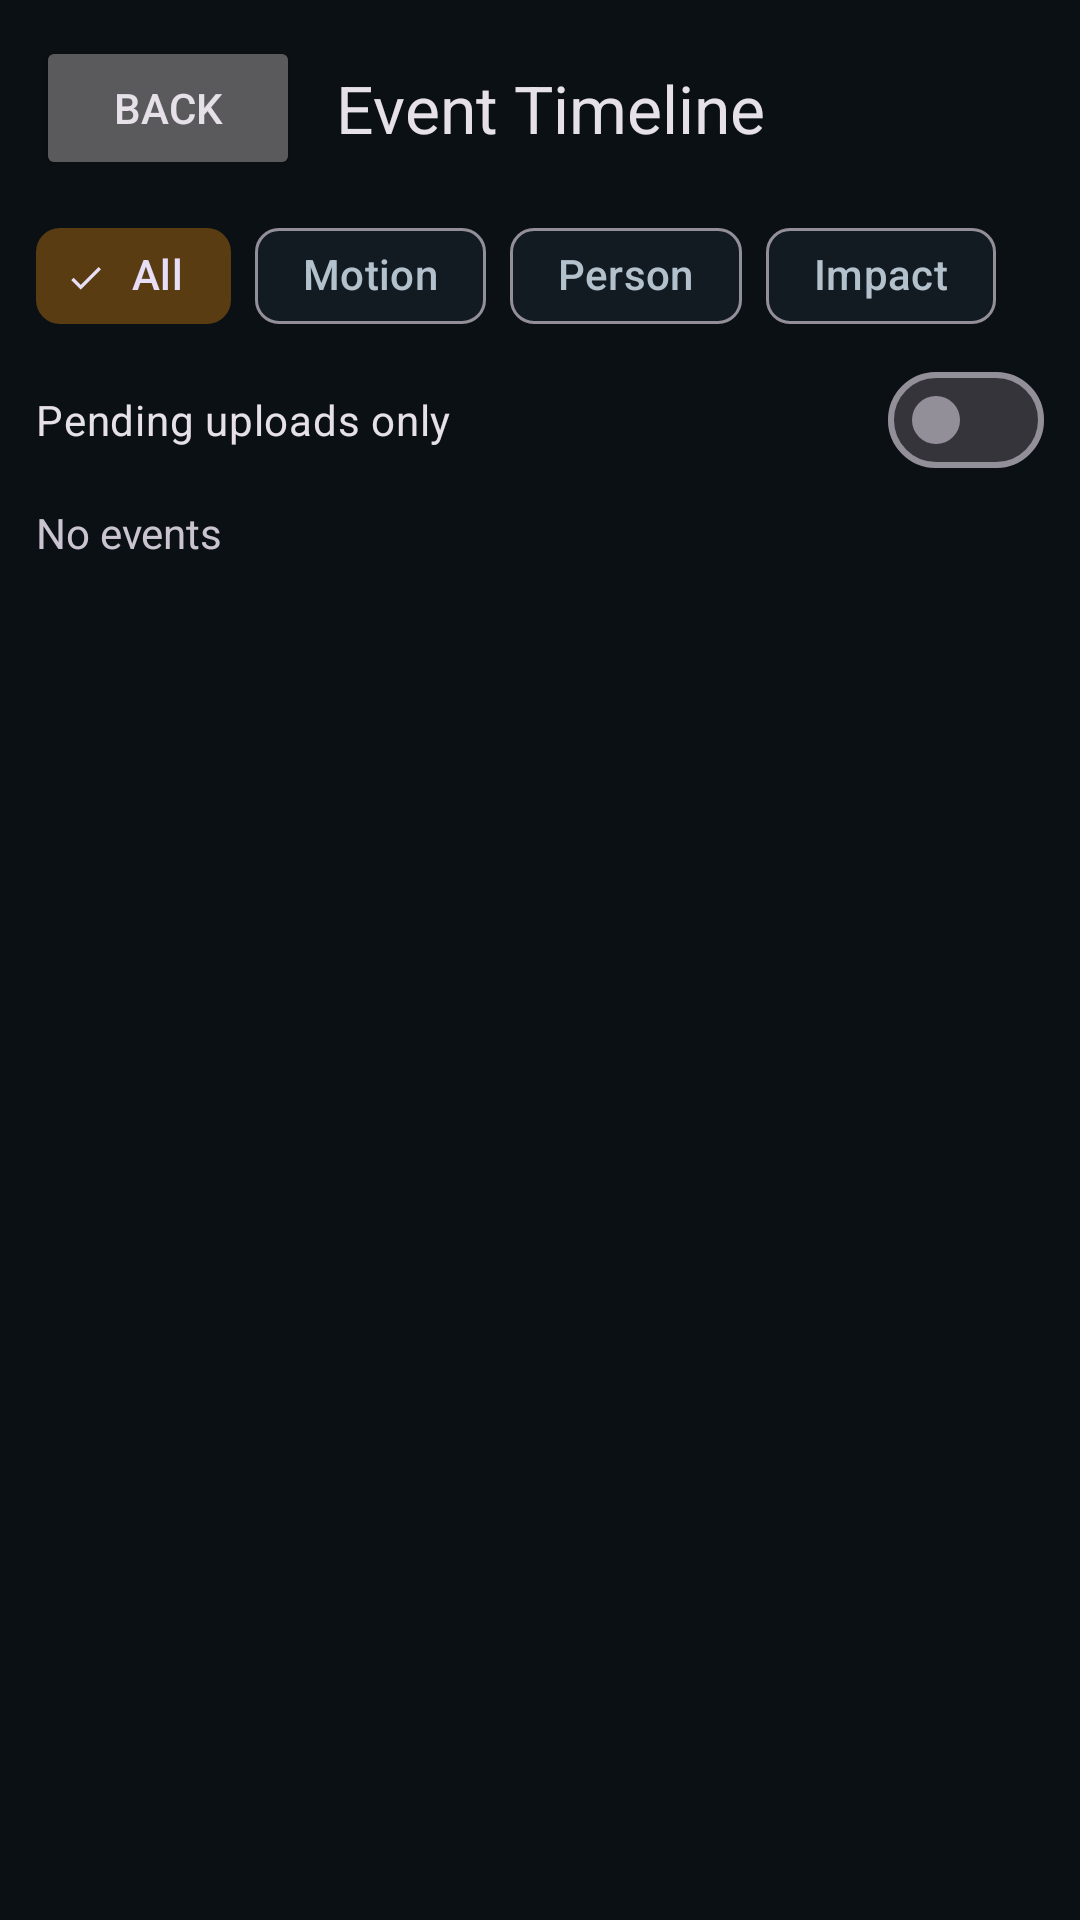

This screen was rendered from an Android layout file. Write that file and the resources it references.
<!-- AndroidManifest.xml: application theme Theme.DashcamAI -->
<!-- res/layout/activity_timeline.xml -->
<?xml version="1.0" encoding="utf-8"?>
<LinearLayout xmlns:android="http://schemas.android.com/apk/res/android"
    xmlns:app="http://schemas.android.com/apk/res-auto"
    android:layout_width="match_parent"
    android:layout_height="match_parent"
    android:orientation="vertical"
    android:padding="12dp">

    <LinearLayout
        android:layout_width="match_parent"
        android:layout_height="wrap_content"
        android:orientation="horizontal">

        <Button
            android:id="@+id/backButton"
            android:layout_width="wrap_content"
            android:layout_height="wrap_content"
            android:text="Back" />

        <TextView
            android:layout_width="wrap_content"
            android:layout_height="wrap_content"
            android:layout_gravity="center_vertical"
            android:layout_marginStart="12dp"
            android:text="Event Timeline"
            android:textAppearance="@style/TextAppearance.Material3.TitleLarge" />
    </LinearLayout>

    <com.google.android.material.chip.ChipGroup
        android:id="@+id/filterChipGroup"
        android:layout_width="match_parent"
        android:layout_height="wrap_content"
        android:layout_marginTop="8dp"
        app:singleSelection="true">

        <com.google.android.material.chip.Chip
            android:id="@+id/filterAll"
            style="@style/Widget.Material3.Chip.Filter"
            android:layout_width="wrap_content"
            android:layout_height="wrap_content"
            android:checked="true"
            android:text="All" />

        <com.google.android.material.chip.Chip
            android:id="@+id/filterMotion"
            style="@style/Widget.Material3.Chip.Filter"
            android:layout_width="wrap_content"
            android:layout_height="wrap_content"
            android:text="Motion" />

        <com.google.android.material.chip.Chip
            android:id="@+id/filterPerson"
            style="@style/Widget.Material3.Chip.Filter"
            android:layout_width="wrap_content"
            android:layout_height="wrap_content"
            android:text="Person" />

        <com.google.android.material.chip.Chip
            android:id="@+id/filterImpact"
            style="@style/Widget.Material3.Chip.Filter"
            android:layout_width="wrap_content"
            android:layout_height="wrap_content"
            android:text="Impact" />
    </com.google.android.material.chip.ChipGroup>

    <com.google.android.material.materialswitch.MaterialSwitch
        android:id="@+id/pendingOnlySwitch"
        android:layout_width="match_parent"
        android:layout_height="wrap_content"
        android:text="Pending uploads only" />

    <TextView
        android:id="@+id/emptyText"
        android:layout_width="match_parent"
        android:layout_height="wrap_content"
        android:layout_marginTop="4dp"
        android:text="No events" />

    <androidx.recyclerview.widget.RecyclerView
        android:id="@+id/timelineList"
        android:layout_width="match_parent"
        android:layout_height="0dp"
        android:layout_marginTop="8dp"
        android:layout_weight="1" />

</LinearLayout>
<!-- resources referenced by this layout -->
<resources>
  <style name="Theme.DashcamAI" parent="Theme.Material3.Dark.NoActionBar">
          <item name="colorPrimary">@color/brand_primary</item>
          <item name="colorOnPrimary">@color/text_on_brand</item>
          <item name="colorPrimaryContainer">@color/brand_primary_container</item>
  
          <item name="colorSecondary">@color/brand_secondary</item>
          <item name="colorOnSecondary">@color/text_on_brand</item>
          <item name="colorSecondaryContainer">@color/brand_secondary_container</item>
  
          <item name="colorSurface">@color/bg_surface</item>
          <item name="colorSurfaceVariant">@color/bg_surface_alt</item>
          <item name="android:colorBackground">@color/bg_base</item>
          <item name="colorOnSurface">@color/text_primary</item>
          <item name="colorOnSurfaceVariant">@color/text_secondary</item>
          <item name="android:windowBackground">@color/bg_base</item>
  
          <item name="android:statusBarColor" tools:targetApi="l">@color/bg_base</item>
          <item name="android:navigationBarColor" tools:targetApi="o_mr1">@color/bg_base</item>
      </style>
  <color name="brand_primary">#2EC4B6</color>
  <color name="text_on_brand">#071315</color>
  <color name="brand_primary_container">#194D4A</color>
  <color name="brand_secondary">#FF9F1C</color>
  <color name="brand_secondary_container">#5A3C12</color>
  <color name="bg_surface">#121A22</color>
  <color name="bg_surface_alt">#1A2530</color>
  <color name="bg_base">#0B1014</color>
  <color name="text_primary">#EAF2F8</color>
  <color name="text_secondary">#B3C1CC</color>
</resources>
